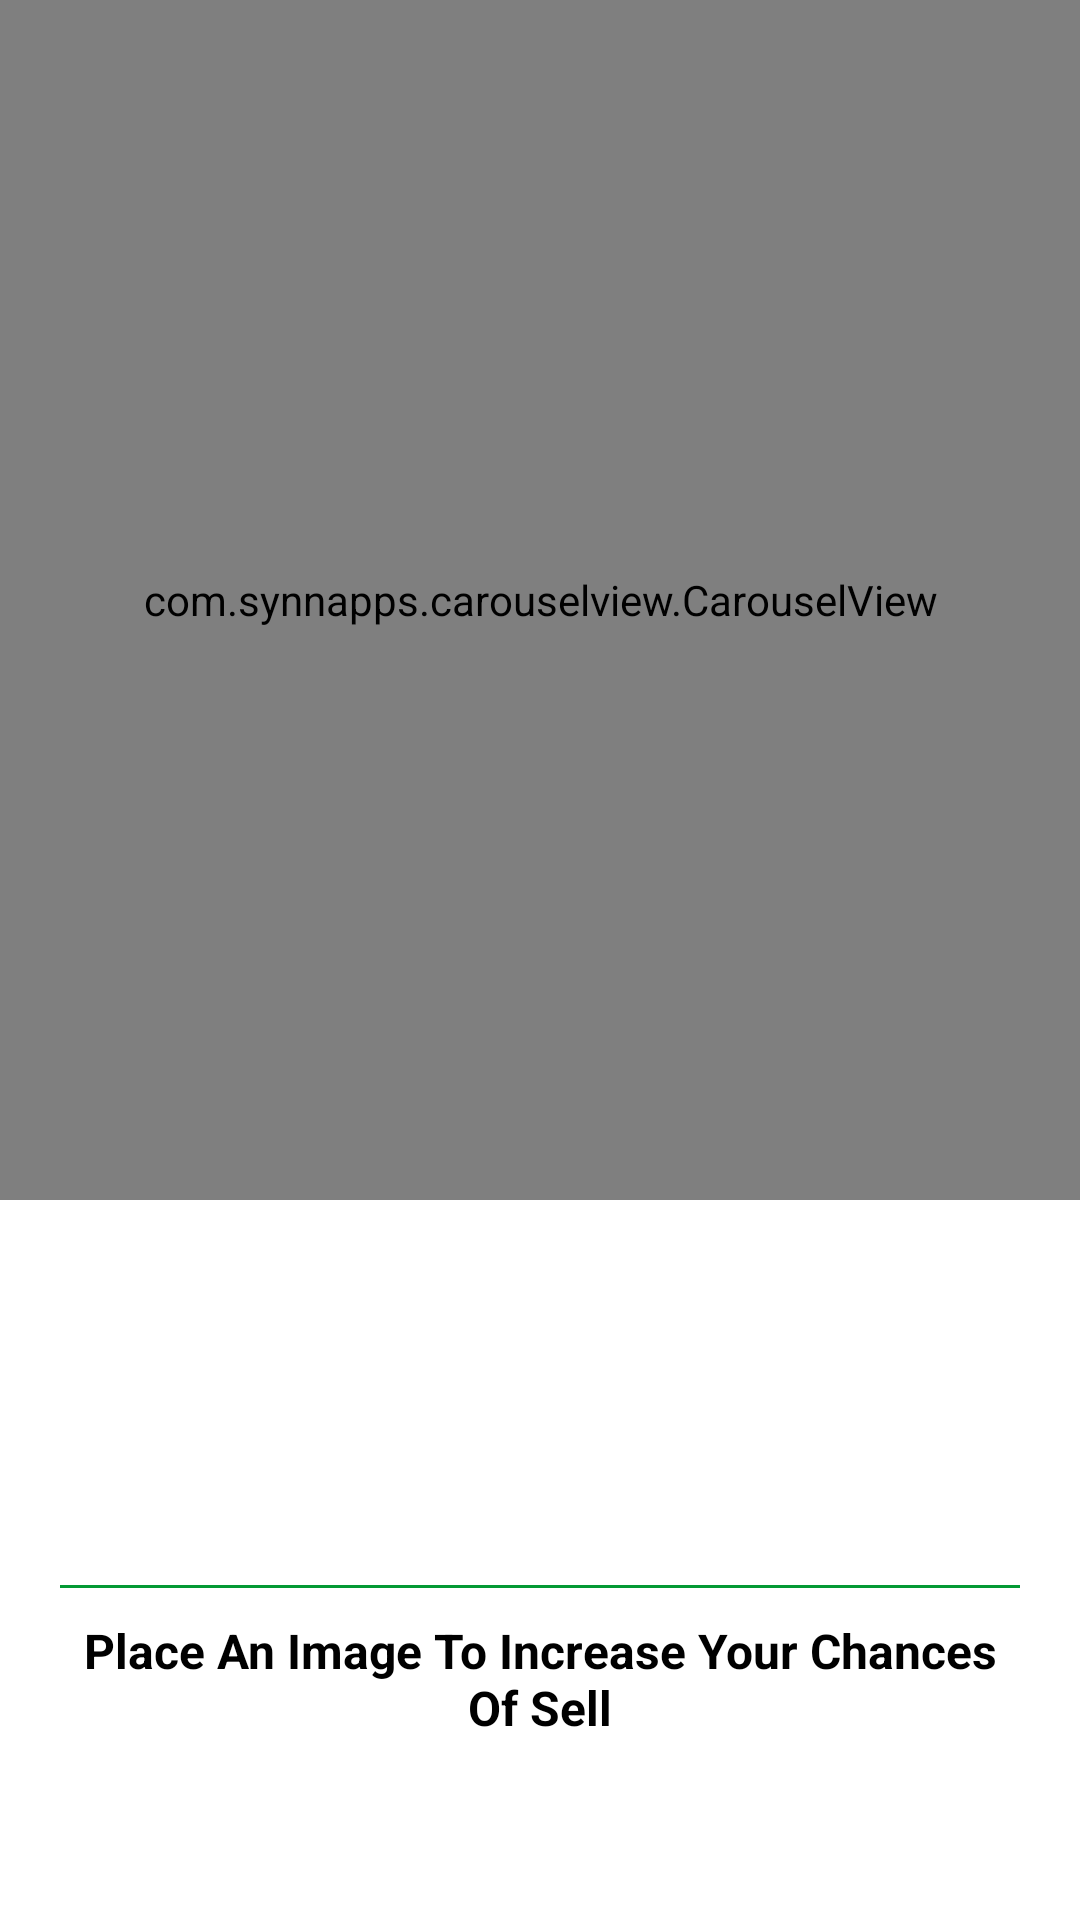

Layout XML and referenced resources for this Android screen:
<!-- AndroidManifest.xml: application theme AppTheme -->
<!-- res/layout/ad_images_sel.xml -->
<?xml version="1.0" encoding="utf-8"?>
<androidx.constraintlayout.widget.ConstraintLayout xmlns:android="http://schemas.android.com/apk/res/android"
    xmlns:app="http://schemas.android.com/apk/res-auto"
    xmlns:tools="http://schemas.android.com/tools"
    android:id="@+id/constraintLayout"
    android:layout_width="match_parent"
    android:layout_height="wrap_content">

    <ImageView
        android:id="@+id/empty_shuttle"
        android:layout_width="0dp"
        android:layout_height="0dp"
        android:layout_marginEnd="8dp"
        android:layout_marginBottom="8dp"
        android:background="@android:color/white"
        android:tint="@color/app_sub2"
        android:visibility="visible"
        app:layout_constraintBottom_toBottomOf="@+id/product_image_viewer"
        app:layout_constraintEnd_toEndOf="@+id/product_image_viewer"
        app:layout_constraintStart_toStartOf="@+id/product_image_viewer"
        app:layout_constraintTop_toTopOf="@+id/product_image_viewer"
        app:srcCompat="@drawable/ic_shopping_cart_black_100dp" />

    <com.synnapps.carouselview.CarouselView
        android:id="@+id/product_image_viewer"
        android:layout_width="match_parent"
        android:layout_height="400dp"
        android:clipToPadding="true"
        app:layout_constraintBottom_toBottomOf="parent"
        app:layout_constraintEnd_toEndOf="parent"
        app:layout_constraintHorizontal_bias="0.0"
        app:layout_constraintStart_toStartOf="parent"
        app:layout_constraintTop_toTopOf="parent"
        app:layout_constraintVertical_bias="0.0"

        app:fillColor="@color/app_sub2"
        app:pageColor="@android:color/white"
        app:radius="6dp"
        app:slideInterval="3000"
        app:strokeColor="@color/app_sub2"
        app:strokeWidth="1dp"
        app:pageTransformer="slide_over"
        app:indicatorOrientation="vertical"
        app:indicatorGravity="right|center_vertical"
        />

    <androidx.constraintlayout.widget.ConstraintLayout
        android:id="@+id/empty_image_label"
        android:layout_width="match_parent"
        android:layout_height="wrap_content"
        android:layout_marginBottom="50dp"
        android:background="@color/whiteTrans"
        app:layout_constraintBottom_toBottomOf="parent"
        app:layout_constraintEnd_toEndOf="parent"
        app:layout_constraintStart_toStartOf="parent"
        app:layout_constraintTop_toTopOf="@+id/product_image_viewer"
        app:layout_constraintVertical_bias="1.0">

        <com.google.android.material.tabs.TabLayout
            android:id="@+id/product_image_indicator"
            android:layout_width="wrap_content"
            android:layout_height="20dp"
            android:background="@android:color/transparent"
            app:layout_constraintBottom_toTopOf="@+id/view"
            app:layout_constraintEnd_toEndOf="parent"
            app:layout_constraintStart_toStartOf="parent"
            app:layout_constraintTop_toTopOf="parent"
            app:tabBackground="@android:color/transparent"
            app:tabGravity="center"
            app:tabIconTint="@color/app_sub2"
            app:tabIndicatorColor="@android:color/transparent"
            app:tabIndicatorFullWidth="false"
            app:tabMode="scrollable"
            app:tabPaddingBottom="0dp"
            app:tabPaddingTop="0dp"
            app:tabUnboundedRipple="true">

        </com.google.android.material.tabs.TabLayout>

        <View
            android:id="@+id/view"
            android:layout_width="match_parent"
            android:layout_height="1dp"
            android:layout_marginStart="20dp"
            android:layout_marginEnd="20dp"
            android:background="@color/app_sub2"
            app:layout_constraintBottom_toTopOf="@+id/product_name"
            app:layout_constraintEnd_toEndOf="parent"
            app:layout_constraintStart_toStartOf="parent"
            app:layout_constraintTop_toBottomOf="@+id/product_image_indicator" />

        <TextView
            android:id="@+id/product_name"
            android:layout_width="0dp"
            android:layout_height="wrap_content"
            android:layout_marginTop="10dp"
            android:layout_marginBottom="10dp"
            android:text="Place An Image To Increase Your Chances Of Sell"
            android:textAlignment="center"
            android:textColor="@android:color/black"
            android:textSize="16sp"
            android:textStyle="bold"
            app:layout_constraintBottom_toBottomOf="parent"
            app:layout_constraintEnd_toEndOf="@+id/view"
            app:layout_constraintStart_toStartOf="@+id/view"
            app:layout_constraintTop_toBottomOf="@+id/view" />

    </androidx.constraintlayout.widget.ConstraintLayout>

</androidx.constraintlayout.widget.ConstraintLayout>
<!-- resources referenced by this layout -->
<resources>
  <color name="app_sub2">#039934</color>
  <color name="whiteTrans">#66FFFFFF</color>
  <!-- drawable ic_shopping_cart_black_100dp (drawable) -->
  <vector android:height="100dp" android:viewportHeight="24.0"
      android:viewportWidth="24.0" android:width="100dp" xmlns:android="http://schemas.android.com/apk/res/android">
      <path android:fillColor="#FF000000" android:pathData="M7,18c-1.1,0 -1.99,0.9 -1.99,2S5.9,22 7,22s2,-0.9 2,-2 -0.9,-2 -2,-2zM1,2v2h2l3.6,7.59 -1.35,2.45c-0.16,0.28 -0.25,0.61 -0.25,0.96 0,1.1 0.9,2 2,2h12v-2L7.42,15c-0.14,0 -0.25,-0.11 -0.25,-0.25l0.03,-0.12 0.9,-1.63h7.45c0.75,0 1.41,-0.41 1.75,-1.03l3.58,-6.49c0.08,-0.14 0.12,-0.31 0.12,-0.48 0,-0.55 -0.45,-1 -1,-1L5.21,4l-0.94,-2L1,2zM17,18c-1.1,0 -1.99,0.9 -1.99,2s0.89,2 1.99,2 2,-0.9 2,-2 -0.9,-2 -2,-2z"/>
  </vector>
  <style name="AppTheme" parent="Theme.MaterialComponents.Light.NoActionBar">
          
          <item name="colorPrimary">@color/colorPrimary</item>
          <item name="colorPrimaryDark">@color/colorPrimaryDark</item>
          <item name="colorAccent">@color/colorAccent</item>
          <item name="android:windowLightStatusBar" tools:targetApi="m">true</item>
  
  
      </style>
  <color name="colorPrimary">#FFFFFF</color>
  <color name="colorPrimaryDark">#C8FFFFFF</color>
  <color name="colorAccent">@color/app_sub2</color>
</resources>
